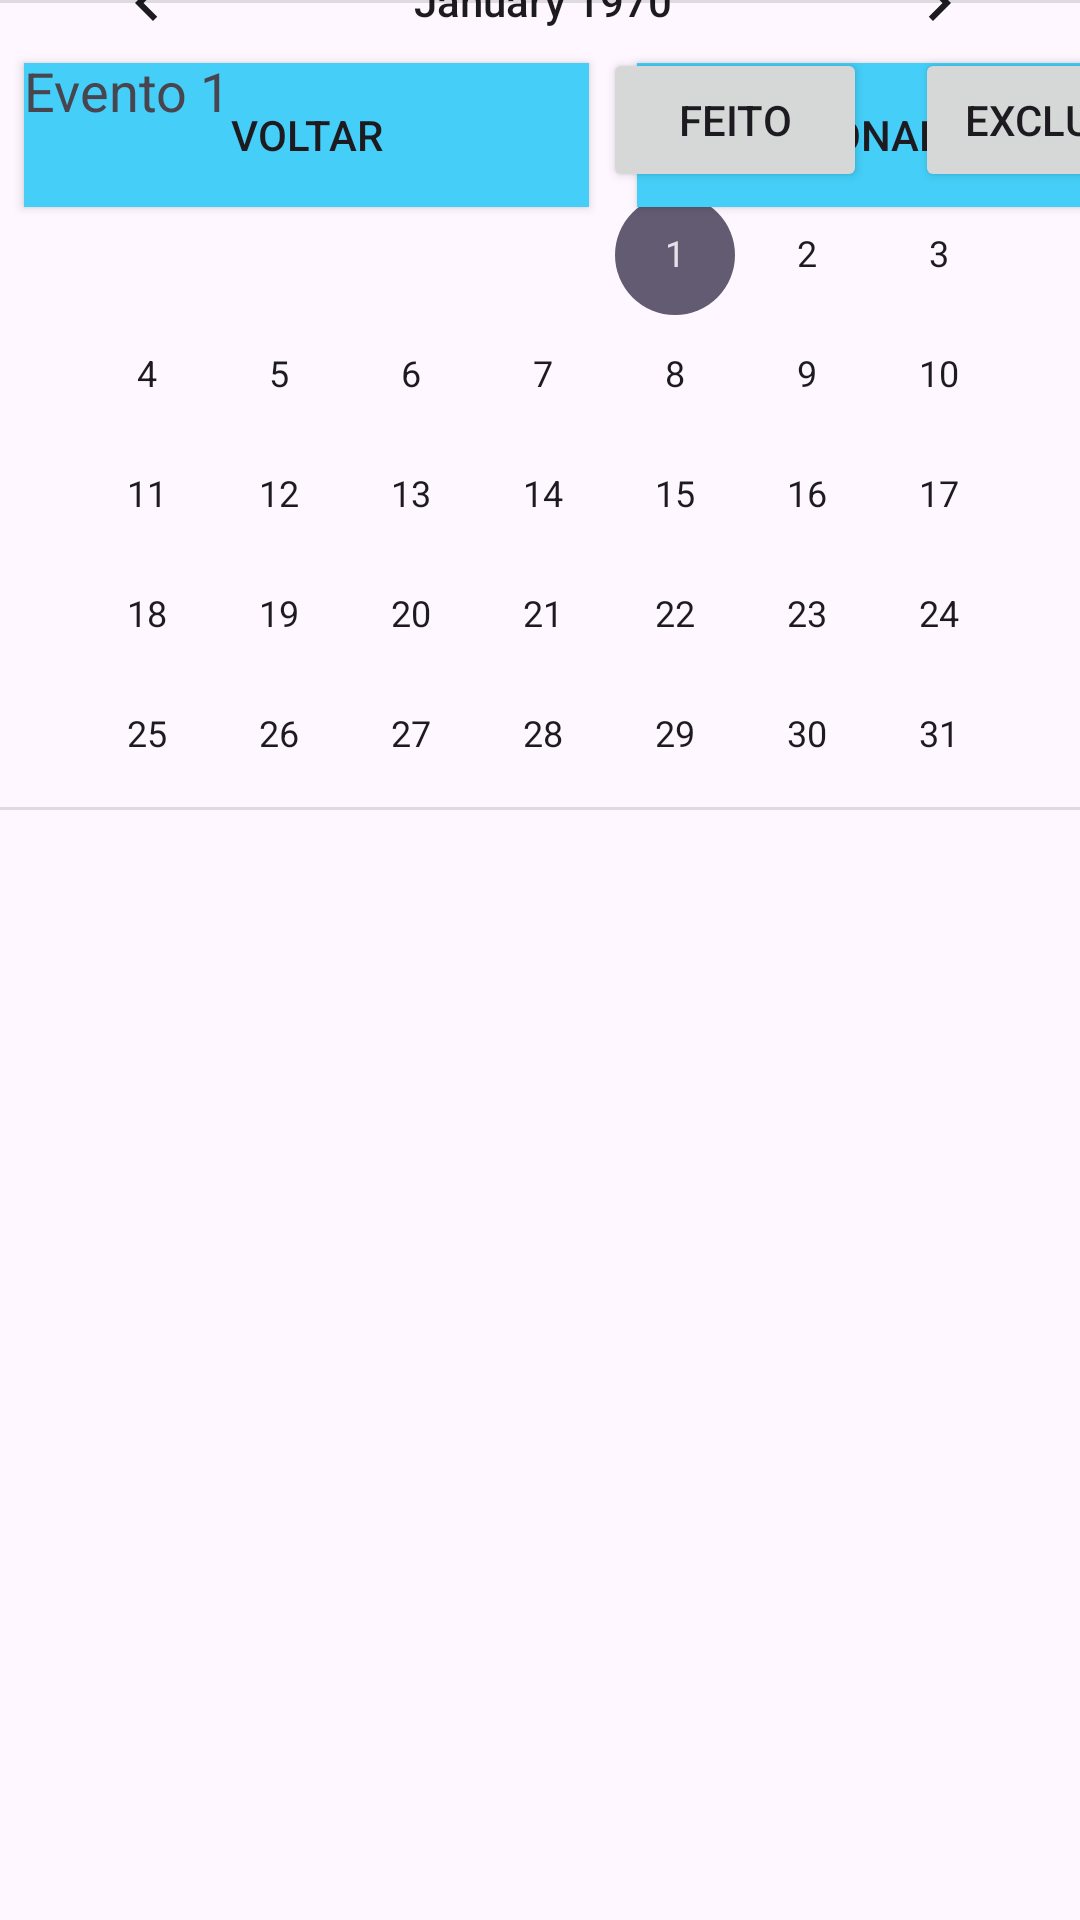

Write the Android layout XML for this screen, with the resource values it uses.
<!-- AndroidManifest.xml: application theme Theme.AgendaMob -->
<!-- res/layout/activity_calendar.xml -->
<?xml version="1.0" encoding="utf-8"?>
<androidx.constraintlayout.widget.ConstraintLayout xmlns:android="http://schemas.android.com/apk/res/android"
    xmlns:app="http://schemas.android.com/apk/res-auto"
    xmlns:tools="http://schemas.android.com/tools"
    android:id="@+id/layoutCalendario"
    android:layout_width="match_parent"
    android:layout_height="match_parent">


    <View
        android:id="@+id/divider"
        android:layout_width="409dp"
        android:layout_height="1dp"
        android:layout_marginStart="1dp"
        android:layout_marginEnd="1dp"
        android:layout_marginBottom="370dp"
        android:background="?android:attr/listDivider"
        app:layout_constraintBottom_toBottomOf="parent"
        app:layout_constraintEnd_toEndOf="parent"
        app:layout_constraintStart_toStartOf="parent" />



    <androidx.constraintlayout.widget.ConstraintLayout
        android:layout_width="409dp"
        android:layout_height="358dp"
        android:layout_marginStart="1dp"
        android:layout_marginTop="1dp"
        android:layout_marginEnd="1dp"
        android:layout_marginBottom="1dp"
        app:layout_constraintBottom_toTopOf="@+id/divider"
        app:layout_constraintEnd_toEndOf="parent"
        app:layout_constraintStart_toStartOf="parent"
        app:layout_constraintTop_toTopOf="parent">

        <CalendarView
            android:id="@+id/calendarView4"
            android:layout_width="wrap_content"
            android:layout_height="wrap_content"
            android:layout_marginStart="30dp"
            android:layout_marginTop="11dp"
            android:layout_marginEnd="29dp"
            android:layout_marginBottom="9dp"
            app:layout_constraintBottom_toBottomOf="parent"
            app:layout_constraintEnd_toEndOf="parent"
            app:layout_constraintStart_toStartOf="parent"
            app:layout_constraintTop_toTopOf="parent" />
    </androidx.constraintlayout.widget.ConstraintLayout>

    <View
        android:id="@+id/divider6"
        android:layout_width="409dp"
        android:layout_height="1dp"
        android:background="?android:attr/listDivider"
        tools:layout_editor_absoluteX="1dp"
        tools:layout_editor_absoluteY="638dp"
        tools:ignore="MissingConstraints" />



    <LinearLayout
        android:layout_width="409dp"
        android:layout_height="90dp"
        android:orientation="horizontal"
        android:gravity="center"
        tools:layout_editor_absoluteX="1dp"
        tools:layout_editor_absoluteY="640dp"
        tools:ignore="MissingConstraints">

        <Button
            android:id="@+id/buttonVoltar"
            android:layout_width="0dp"
            android:layout_height="wrap_content"
            android:layout_margin="8dp"
            android:layout_weight="1"
            android:background="@color/azulClaro"
            android:text="Voltar" />

        <Button
            android:id="@+id/buttonAdicionarE"
            android:layout_width="0dp"
            android:layout_height="wrap_content"
            android:layout_margin="8dp"
            android:layout_weight="1"
            android:background="@color/azulClaro"
            android:text="Adicionar evento" />
    </LinearLayout>

    <LinearLayout
        android:id="@+id/layoutEventos"
        android:layout_width="409dp"
        android:layout_height="275dp"
        android:orientation="vertical"
        tools:layout_editor_absoluteX="1dp"
        tools:layout_editor_absoluteY="362dp"
        tools:ignore="MissingConstraints">

        <ScrollView
            android:layout_width="match_parent"
            android:layout_height="match_parent">

            <LinearLayout
                android:layout_width="match_parent"
                android:layout_height="wrap_content"
                android:orientation="vertical">

                <LinearLayout
                    android:layout_width="match_parent"
                    android:layout_height="wrap_content"
                    android:orientation="horizontal"
                    android:padding="8dp">

                    <TextView
                        android:layout_width="0dp"
                        android:layout_height="wrap_content"
                        android:layout_weight="1"
                        android:text="Evento 1"
                        android:textSize="18sp" />

                    <Button
                        android:layout_width="wrap_content"
                        android:layout_height="wrap_content"
                        android:layout_margin="8dp"
                        android:text="Feito" />

                    <Button
                        android:layout_width="wrap_content"
                        android:layout_height="wrap_content"
                        android:layout_margin="8dp"
                        android:text="Excluir" />


                </LinearLayout>


            </LinearLayout>
        </ScrollView>
    </LinearLayout>

</androidx.constraintlayout.widget.ConstraintLayout>
<!-- resources referenced by this layout -->
<resources>
  <color name="azulClaro">#44CEF8</color>
  <style name="Theme.AgendaMob" parent="Base.Theme.AgendaMob" />
  <style name="Base.Theme.AgendaMob" parent="Theme.Material3.DayNight.NoActionBar">
          
          
      </style>
</resources>
